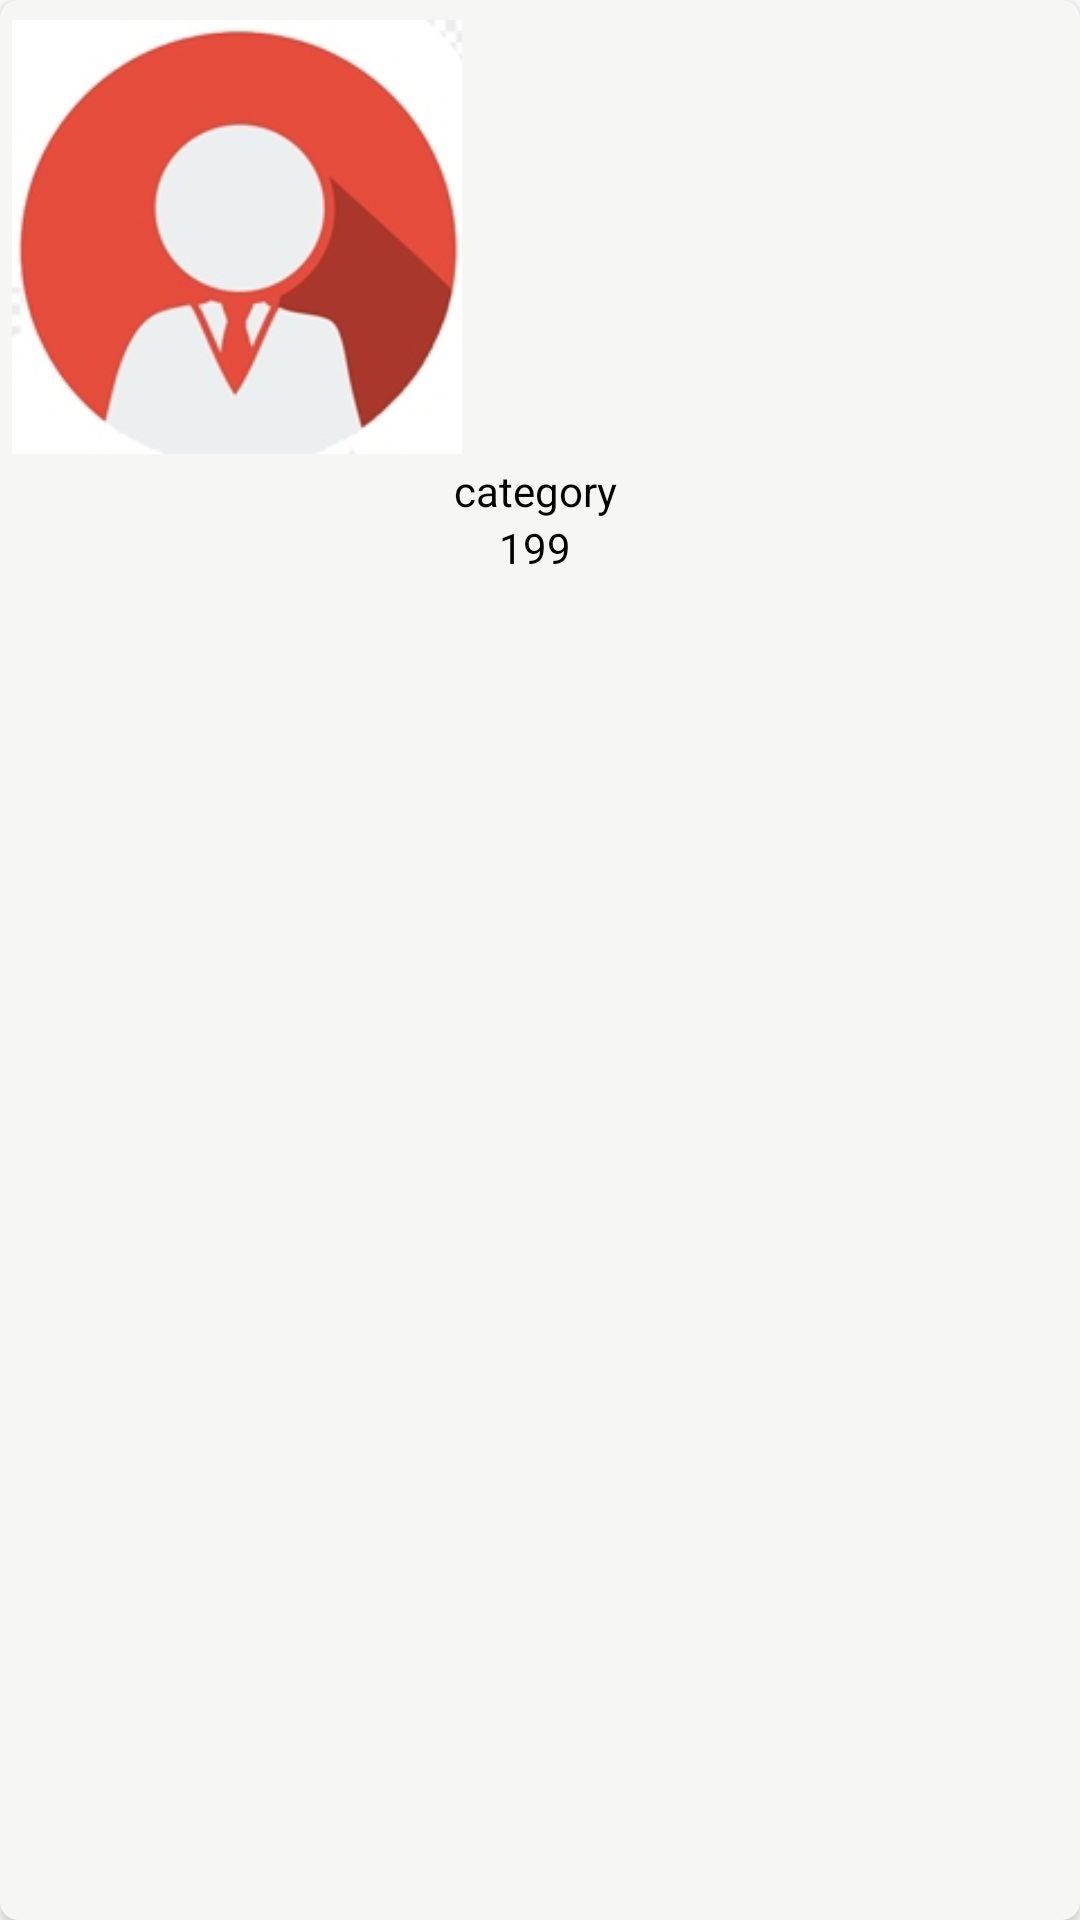

Android layout source for this screen:
<!-- AndroidManifest.xml: application theme Theme.Ecommerce -->
<!-- res/layout/deals_card.xml -->
<?xml version="1.0" encoding="utf-8"?>
<androidx.cardview.widget.CardView xmlns:android="http://schemas.android.com/apk/res/android"
    android:layout_width="wrap_content"
    android:layout_height="wrap_content"
    xmlns:app="http://schemas.android.com/apk/res-auto"
    android:layout_margin="5dp"
    app:cardCornerRadius="6dp"
    android:backgroundTint="#F6F6F5">
    <LinearLayout
        android:padding="4dp"
        android:layout_width="match_parent"
        android:layout_height="wrap_content"
        android:orientation="vertical">

        <ImageView
            android:id="@+id/deals_img"
            android:layout_width="150dp"
            android:layout_height="150dp"
            android:src="@drawable/pimg" />
        <TextView
            android:id="@+id/deal_name"
            android:gravity="center"
            android:layout_width="match_parent"
            android:layout_height="wrap_content"
            android:text="category "
            android:maxLines="3"
            android:textColor="@color/black"/>
        <TextView
            android:id="@+id/deal_price"
            android:gravity="center"
            android:layout_width="match_parent"
            android:layout_height="wrap_content"
            android:text="199 "
            android:textColor="@color/black"/>

    </LinearLayout>

</androidx.cardview.widget.CardView>
<!-- resources referenced by this layout -->
<resources>
  <!-- drawable pimg: png bitmap (drawable, 34392 bytes) -->
  <style name="Theme.Ecommerce" parent="Theme.MaterialComponents.DayNight.NoActionBar">
          
          <item name="colorPrimary">#FF9800</item>
          <item name="colorPrimaryVariant">#FFC107</item>
          <item name="colorOnPrimary">@color/white</item>
          
          <item name="colorSecondary">@color/teal_200</item>
          <item name="colorSecondaryVariant">@color/teal_700</item>
          <item name="colorOnSecondary">@color/black</item>
          
          <item name="android:statusBarColor" tools:targetApi="l">?attr/colorPrimaryVariant</item>
          
      </style>
  <!-- not gathered from this repository: default colours our renderer supplied (Android Studio template values) -->
  <color name="teal_200">#FF03DAC5</color>
  <color name="teal_700">#FF018786</color>
  <color name="black">#FF000000</color>
  <color name="white">#FFFFFFFF</color>
</resources>
